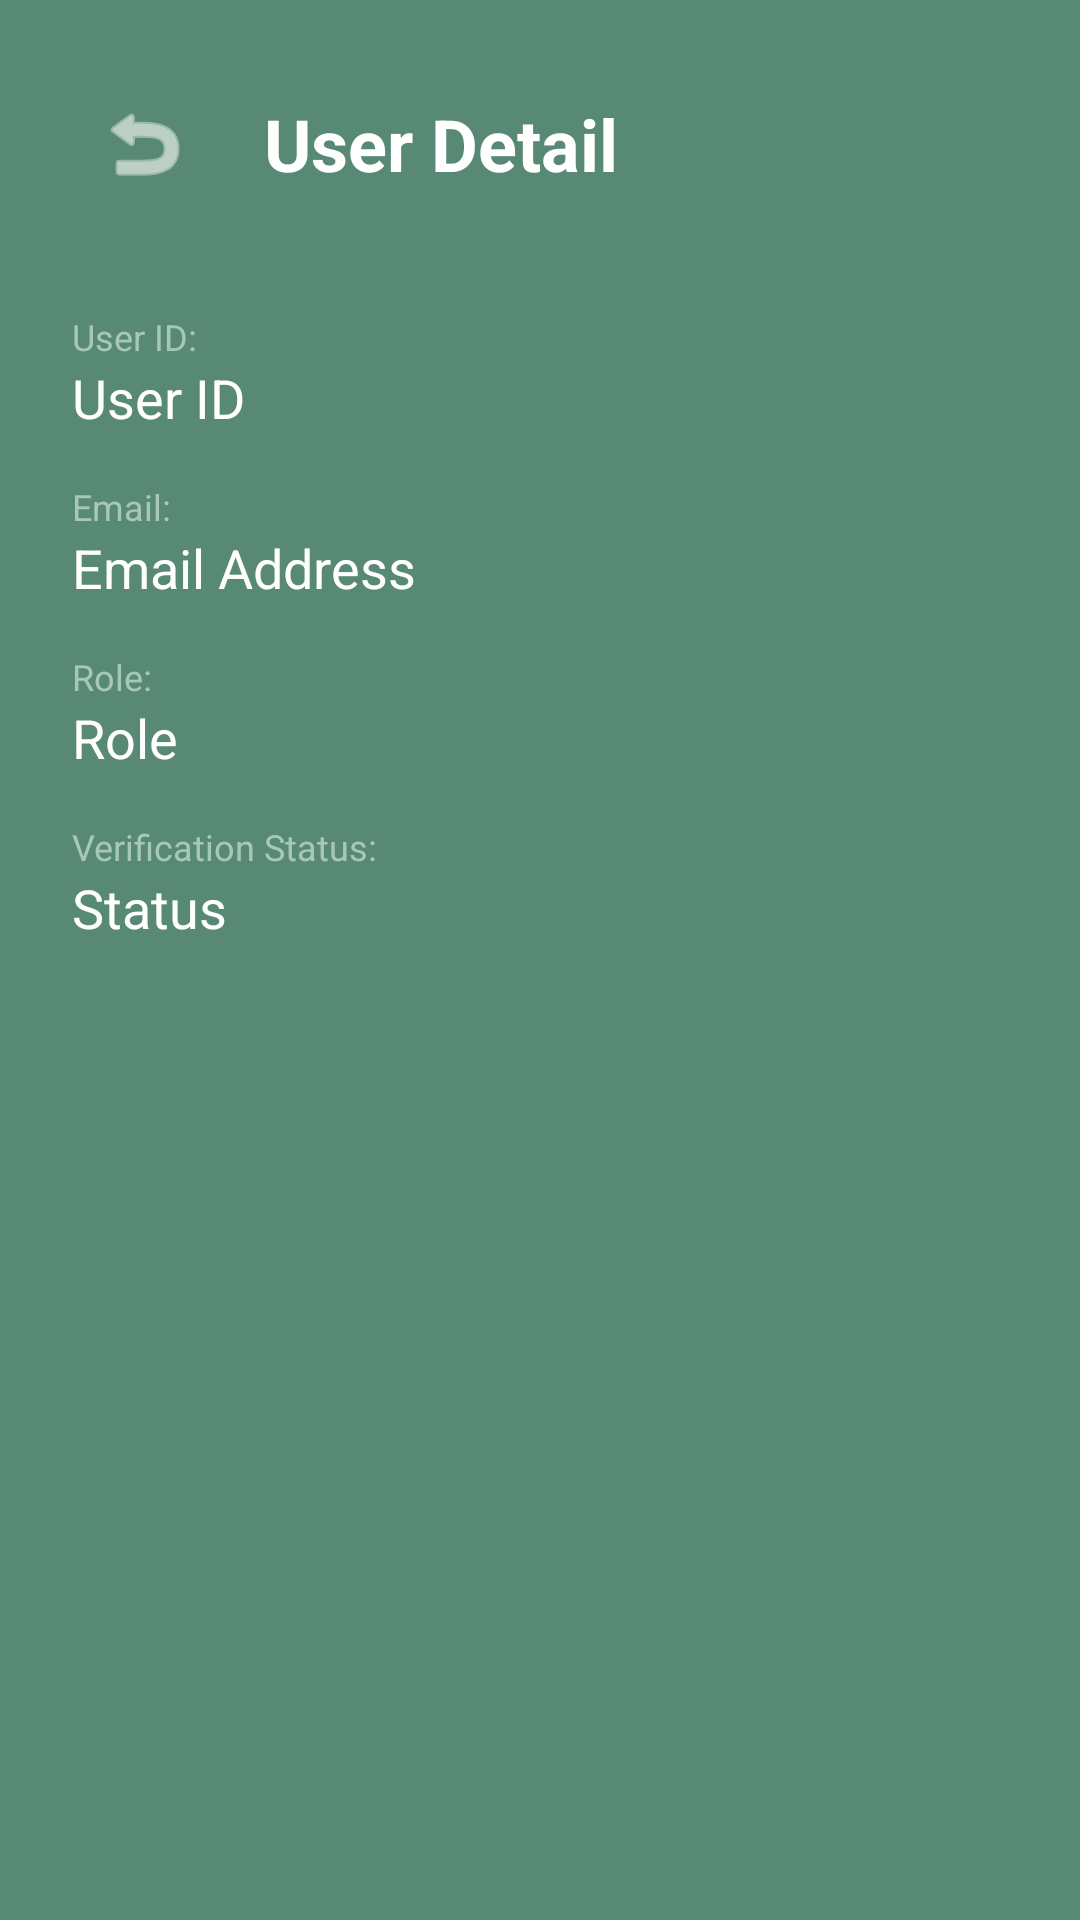

Produce the Android XML layout that renders to this screen, including the resource entries it uses.
<!-- AndroidManifest.xml: application theme Theme.PeerTutoringMarketplace -->
<!-- res/layout/activity_tutor_detail.xml -->
<?xml version="1.0" encoding="utf-8"?>
<LinearLayout
    xmlns:android="http://schemas.android.com/apk/res/android"
    android:layout_width="match_parent"
    android:layout_height="match_parent"
    android:orientation="vertical"
    android:background="@color/primary_background"
    android:padding="24dp">

    
    <LinearLayout
        android:layout_width="match_parent"
        android:layout_height="wrap_content"
        android:orientation="horizontal"
        android:gravity="center_vertical"
        android:layout_marginBottom="32dp">

        <ImageButton
            android:id="@+id/btnBack"
            android:layout_width="48dp"
            android:layout_height="48dp"
            android:background="?attr/selectableItemBackgroundBorderless"
            android:src="@android:drawable/ic_menu_revert"
            android:contentDescription="Back"
            android:tint="#FFFFFF" />

        <TextView
            android:id="@+id/title"
            android:layout_width="wrap_content"
            android:layout_height="wrap_content"
            android:layout_marginStart="16dp"
            android:text="User Detail"
            android:textColor="#FFFFFF"
            android:textSize="24sp"
            android:textStyle="bold" />
    </LinearLayout>

    <ScrollView
        android:layout_width="match_parent"
        android:layout_height="0dp"
        android:layout_weight="1">
        <LinearLayout
            android:layout_width="match_parent"
            android:layout_height="wrap_content"
            android:orientation="vertical">

            
            <TextView
                android:layout_width="wrap_content"
                android:layout_height="wrap_content"
                android:text="User ID:"
                android:textColor="#A8C8B6"
                android:textSize="12sp"/>
            <TextView
                android:id="@+id/detailUserId"
                android:layout_width="wrap_content"
                android:layout_height="wrap_content"
                android:text="User ID"
                android:textColor="#FFFFFF"
                android:textSize="18sp"
                android:layout_marginBottom="16dp"/>

            
            <TextView
                android:layout_width="wrap_content"
                android:layout_height="wrap_content"
                android:text="Email:"
                android:textColor="#A8C8B6"
                android:textSize="12sp"/>
            <TextView
                android:id="@+id/detailEmail"
                android:layout_width="wrap_content"
                android:layout_height="wrap_content"
                android:text="Email Address"
                android:textColor="#FFFFFF"
                android:textSize="18sp"
                android:layout_marginBottom="16dp"/>

            
            <TextView
                android:id="@+id/labelSubjects"
                android:layout_width="wrap_content"
                android:layout_height="wrap_content"
                android:text="Applied Subjects:"
                android:textColor="#A8C8B6"
                android:textSize="12sp"
                android:visibility="gone"/>
            <TextView
                android:id="@+id/detailSubjects"
                android:layout_width="wrap_content"
                android:layout_height="wrap_content"
                android:text="Subjects"
                android:textColor="#FFFFFF"
                android:textSize="18sp"
                android:layout_marginBottom="16dp"
                android:visibility="gone"/>

            
            <TextView
                android:id="@+id/labelTranscript"
                android:layout_width="wrap_content"
                android:layout_height="wrap_content"
                android:text="Transcript:"
                android:textColor="#A8C8B6"
                android:textSize="12sp"
                android:visibility="gone"/>
            <ImageView
                android:id="@+id/detailTranscript"
                android:layout_width="match_parent"
                android:layout_height="200dp"
                android:layout_marginBottom="16dp"
                android:scaleType="fitCenter"
                android:background="#33FFFFFF"
                android:visibility="gone"/>

            
            <TextView
                android:layout_width="wrap_content"
                android:layout_height="wrap_content"
                android:text="Role:"
                android:textColor="#A8C8B6"
                android:textSize="12sp"/>
            <TextView
                android:id="@+id/detailRole"
                android:layout_width="wrap_content"
                android:layout_height="wrap_content"
                android:text="Role"
                android:textColor="#FFFFFF"
                android:textSize="18sp"
                android:layout_marginBottom="16dp"/>

            
            <TextView
                android:layout_width="wrap_content"
                android:layout_height="wrap_content"
                android:text="Verification Status:"
                android:textColor="#A8C8B6"
                android:textSize="12sp"/>
            <TextView
                android:id="@+id/detailStatus"
                android:layout_width="wrap_content"
                android:layout_height="wrap_content"
                android:text="Status"
                android:textColor="#FFFFFF"
                android:textSize="18sp"
                android:layout_marginBottom="24dp"/>

            
            <TextView
                android:id="@+id/labelReports"
                android:layout_width="wrap_content"
                android:layout_height="wrap_content"
                android:text="ACTIVE REPORTS:"
                android:textColor="#FF5252"
                android:textStyle="bold"
                android:textSize="14sp"
                android:visibility="gone"
                android:layout_marginBottom="8dp"/>

            <LinearLayout
                android:id="@+id/reportsContainer"
                android:layout_width="match_parent"
                android:layout_height="wrap_content"
                android:orientation="vertical"
                android:visibility="gone"
                android:layout_marginBottom="24dp">
                
            </LinearLayout>

        </LinearLayout>
    </ScrollView>

    <Button
        android:id="@+id/ACCEPT_BUTTON"
        android:layout_width="match_parent"
        android:layout_height="wrap_content"
        android:text="Approve Account"
        android:backgroundTint="#FFFFFF"
        android:textColor="#4a7c6f"
        android:layout_marginBottom="12dp"
        android:visibility="gone"/>

    <Button
        android:id="@+id/REJECT_BUTTON"
        android:layout_width="match_parent"
        android:layout_height="wrap_content"
        android:text="Reject Account"
        android:backgroundTint="#FF5252"
        android:textColor="#FFFFFF"
        android:layout_marginBottom="12dp"
        android:visibility="gone"/>

    <Button
        android:id="@+id/RESOLVE_REPORT_BUTTON"
        android:layout_width="match_parent"
        android:layout_height="wrap_content"
        android:text="Mark Reports as Resolved"
        android:backgroundTint="#A8C8B6"
        android:textColor="#4a7c6f"
        android:visibility="gone"/>

</LinearLayout>
<!-- resources referenced by this layout -->
<resources>
  <color name="primary_background">#578974</color>
  <style name="Theme.PeerTutoringMarketplace" parent="Theme.MaterialComponents.DayNight.NoActionBar.Bridge">
          <item name="colorPrimary">@color/purple_500</item>
          <item name="colorPrimaryVariant">@color/purple_700</item>
          <item name="colorOnPrimary">@color/white</item>
  
          <item name="android:statusBarColor">?attr/colorPrimaryVariant</item>
      </style>
  <color name="purple_500">#FF6200EE</color>
  <color name="purple_700">#FF3700B3</color>
  <color name="white">#FFFFFFFF</color>
</resources>
